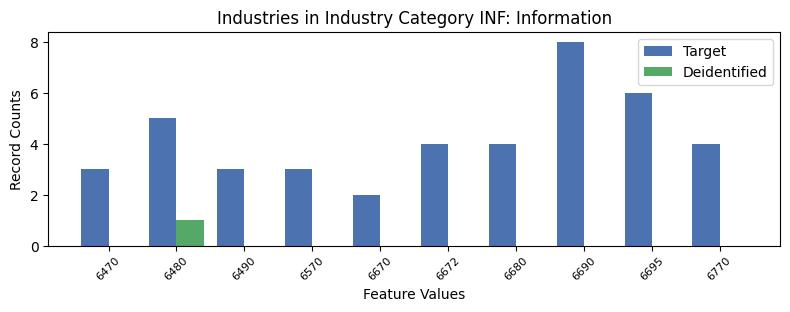

The data file committed next to this chart (first rows):
, INDP, count_target, count_deidentified
8, 6470, 3, 0.0
6, 6480, 5, 1.0
5, 6490, 3, 0.0
4, 6570, 3, 0.0
9, 6670, 2, 0.0
2, 6672, 4, 0.0
0, 6680, 4, 0.0
3, 6690, 8, 0.0
1, 6695, 6, 0.0
7, 6770, 4, 0.0
